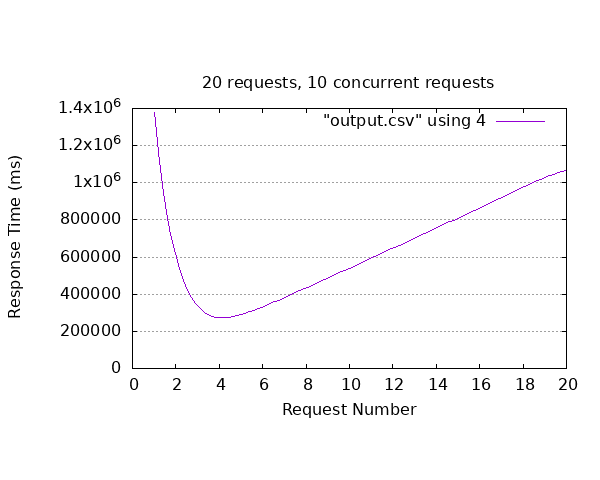

Values plotted in this chart, from the file beside it:
id_video, sent, finished, time_request
122, 2023-12-01T04:31:44.78Z, 2023-12-01T04:54:43.656710Z, 1378877
134, 2023-12-01T04:54:21.349Z, 2023-12-01T04:57:01.800792Z, 160452
136, 2023-12-01T04:54:21.349Z, 2023-12-01T04:57:14.336724Z, 172988
135, 2023-12-01T04:54:21.352Z, 2023-12-01T04:57:17.516371Z, 176164
142, 2023-12-01T04:54:22.288Z, 2023-12-01T04:59:42.477726Z, 320190
144, 2023-12-01T04:54:22.345Z, 2023-12-01T04:59:43.207421Z, 320862
145, 2023-12-01T04:54:22.269Z, 2023-12-01T05:00:08.547558Z, 346279
150, 2023-12-01T04:54:22.662Z, 2023-12-01T05:02:09.129684Z, 466468
151, 2023-12-01T04:54:22.672Z, 2023-12-01T05:02:22.229788Z, 479558
138, 2023-12-01T04:54:21.731Z, 2023-12-01T05:03:00.563575Z, 518833
146, 2023-12-01T04:54:22.269Z, 2023-12-01T05:04:35.807689Z, 613539
137, 2023-12-01T04:54:21.35Z, 2023-12-01T05:05:02.022888Z, 640673
139, 2023-12-01T04:54:21.731Z, 2023-12-01T05:05:55.087435Z, 693356
141, 2023-12-01T04:54:21.796Z, 2023-12-01T05:07:06.335529Z, 764540
132, 2023-12-01T04:54:21.35Z, 2023-12-01T05:07:42.359780Z, 801010
140, 2023-12-01T04:54:21.796Z, 2023-12-01T05:08:52.506295Z, 870710
149, 2023-12-01T04:54:22.662Z, 2023-12-01T05:09:34.844306Z, 912182
133, 2023-12-01T04:54:21.363Z, 2023-12-01T05:10:35.810988Z, 974448
148, 2023-12-01T04:54:22.608Z, 2023-12-01T05:11:44.624499Z, 1042016
143, 2023-12-01T04:54:22.254Z, 2023-12-01T05:12:08.004172Z, 1065750
